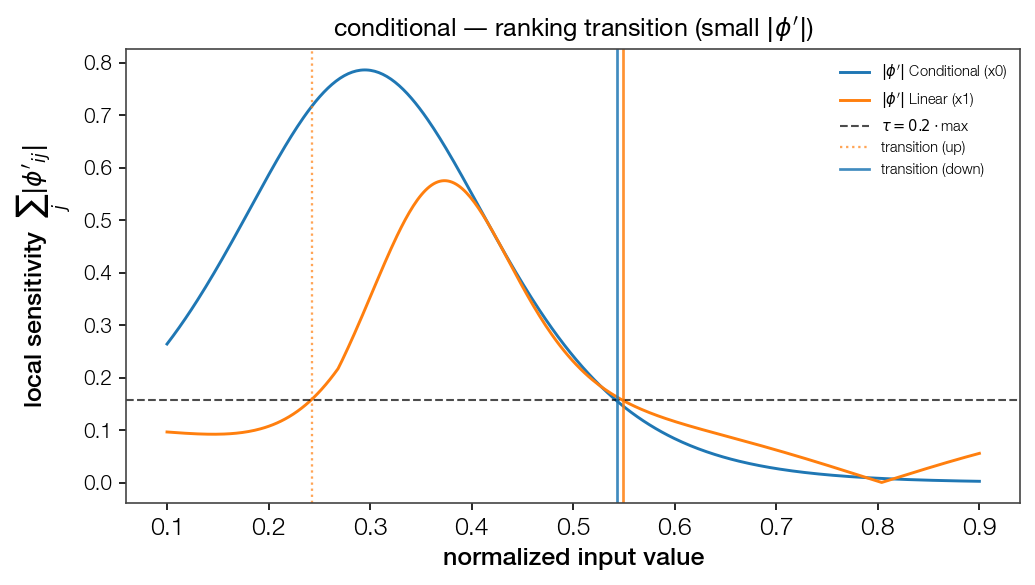

The data file committed next to this chart (first rows):
point, feat_idx, direction, dominant
0.2424, 1, up, False
0.5431, 0, down, False
0.5491, 1, down, True
